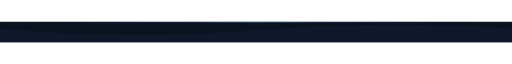
t = 0.00 s
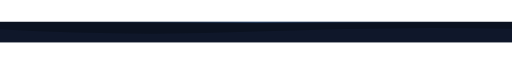
t = 1.00 s
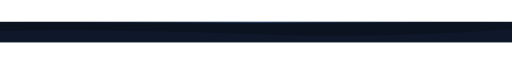
t = 3.00 s
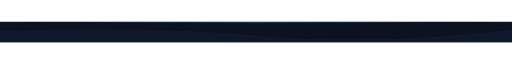
t = 4.00 s
t = 5.00 s: frame unchanged from t = 3.00 s, image omitted
t = 7.00 s: frame unchanged from t = 1.00 s, image omitted

The animated SVG that drew these frames (rendered in a browser with its animation timeline set to each time). Animation: 1 SMIL element (animate=1); one cycle of 8.00 s, repeats indefinitely.

<svg xmlns="http://www.w3.org/2000/svg" width="1500" height="60" viewBox="0 0 1500 60">
  <defs>
    <linearGradient id="g" x1="0%" y1="0%" x2="100%" y2="0%">
      <stop offset="0%" stop-color="#0B1220" stop-opacity="0"/>
      <stop offset="50%" stop-color="#60A5FA" stop-opacity="0.55"/>
      <stop offset="100%" stop-color="#0B1220" stop-opacity="0"/>
    </linearGradient>
  </defs>
  <rect width="1500" height="60" fill="#0B1220"/>
  <path fill="#0F172A" d="M0 20 Q 375 55 750 25 T 1500 20 V60 H0 Z">
    <animate attributeName="d"
      dur="8s"
      repeatCount="indefinite"
      values="
        M0 20 Q 375 55 750 25 T 1500 20 V60 H0 Z;
        M0 28 Q 375 10 750 40 T 1500 22 V60 H0 Z;
        M0 20 Q 375 55 750 25 T 1500 20 V60 H0 Z
      "/>
  </path>
  <rect y="0" width="1500" height="2" fill="url(#g)"/>
</svg>
